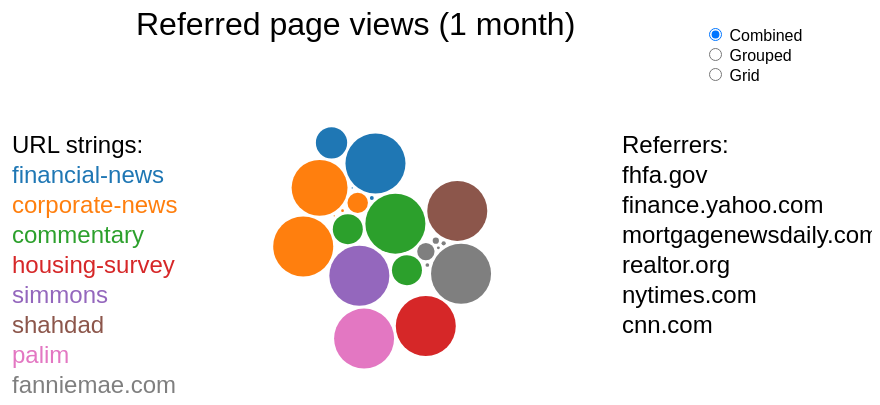
D3 v4 page, settled after 360 driven frames (6 s of simulated time); the page loaded 1 data file(s).



var width = 960,
    height = 500,
    maxRadius = 12;

var circle, nodes = [], clusters = [], refs, tip, ticks = 0;

var choice = [combined, grouped, gridded];

//var group = { direct: 2, 'portal/index': 0, google: 1,
//              '.com': 3, 't.co': 3, 'lnkd.in': 3 },
//    groupLabels = [{text: 'Home page',      x: - width / 4, y: - height / 6 },
//                   {text: 'Google',         x: - width / 4, y:   height / 4 },
//                   {text: 'Direct',         x:  width / 15, y: - height / 6 },

var group = { 'realtor.org': 1, 'nytimes.com': 0, 'mortgagenewsdaily.com': 2,
              'cnn.com': 0, 'finance.yahoo.com': 2, 'fhfa.gov': 3 },
    groupLabels = [{text: 'News',       x: - width / 4, y: - height / 6 },  // upper left
                   {text: 'Real Estate',x: - width / 4, y:   height / 4 },  // lower left
                   {text: 'Finance',    x:  width / 15, y: - height / 6 },  // upper right
                   {text: 'FHFA',       x:  width / 15, y:   height / 4 }]; // lower right 

var color = d3.scaleOrdinal(d3.schemeCategory10);

var forceCollide = d3.forceCollide()
    .radius(function(d) { return d.radius + 1.5; })
    .iterations(1);

var simulation = d3.forceSimulation()
    .on("tick", tick);

var svg = d3.select("body").append("svg")
    .attr("width", width)
    .attr("height", height)
  .append('g')
    .attr('transform', 'translate(' + width / 2 + ',' + height / 2 + ')');

svg.append('text')
    .style('font-size', '2em')
    .attr('x', '-8em')
    .attr('y', - height / 2)
    .attr('dy', '1em')
    .text('Referred page views (1 month)')

d3.selectAll('input')
    .on('change', function() { ticks = 0; choice[this.value].call(); })

d3.json('data.json', function(error, json) {
  if (error) console.error(error);

  refs = json[0].value.map(function(d) { return d.key; });

  json.forEach(function(cluster, i) {
    var anorm = 30 / d3.max(cluster.value, function(d) { return d.value; })
    cluster.value.forEach(function(node) {
      var datum = {cluster: i, radius: anorm * node.value, value: node.value,
                   product: cluster.key, referrer: node.key };
      nodes.push(datum)
      if (!clusters[i]) clusters.push(datum);
      if (node.value > clusters[i].radius) clusters[i] = datum;
    })
  })

  color.domain(clusters.map(function(d) { return d.cluster; }));

  circle = svg.selectAll("circle")
      .data(nodes)
    .enter().append("circle")
      .attr("r", function(d) { console.log(d); return d.radius; })
      .style("fill", function(d) { return color(d.cluster); })
      .on('mouseover', mousedover)
      .on('mousemove', mousemoved)
      .on('mouseout', mousedout)

  simulation.nodes(nodes).stop();
  d3.selectAll('input:checked').each(function(d) { choice[this.value].call(); })
});

function tick() {
  circle
      .attr("cx", function(d) { return d.x; })
      .attr("cy", function(d) { return d.y; });
}

// force nodes to collapse on the largest node in their cluster
function forceCluster(alpha) {
  for (var i = 0, n = nodes.length, node, cluster, k = alpha * 1; i < n; ++i) {
    node = nodes[i];
    cluster = clusters[node.cluster];
    node.vx -= (node.x - cluster.x) * k;
    node.vy -= (node.y - cluster.y) * k;
  }
}

function mousedover(d) {
  tip = svg.append('g')
      .attr('id', 'tip')
      .style('pointer-events', 'none')

  tip.append('rect')

  tip.append('text')
      .attr('x', function() { return d3.mouse(this)[0] })
      .attr('y', function() { return d3.mouse(this)[1] - 15 })
      .text(d.product + ", " + d.referrer + ", " + d.value)

  var bbox = tip.select('text').node().getBBox();
  var dx = bbox.height / 5;
  tip.select('rect')
      .attr('x', bbox.x - dx)
      .attr('y', bbox.y - dx)
      .attr('width', bbox.width + 2 * dx)
      .attr('height', bbox.height + 2 * dx)
      .style('fill', '#eee')
      .style('stroke', '#333')
      .style('rx', dx)
      .style('ry', dx)
      .style('fill-opacity', 0.9)
}


function mousemoved(d) {
  tip.select('text')
      .attr('x', function() { return d3.mouse(this)[0] })
      .attr('y', function() { return d3.mouse(this)[1] - 15 })

  var bbox = tip.select('text').node().getBBox();
  var dx = bbox.height / 5;
  tip.select('rect')
      .attr('x', bbox.x - dx)
      .attr('y', bbox.y - dx)
}

function grouped() {
  refs.forEach(function(ref) {
    if (typeof group[ref] === 'undefined') {
      svg.selectAll('.label').remove();
      svg.append('text')
          .attr('x', - width / 4)
          .attr('y', - height / 3)
          .text('ERROR: Referrers need to be grouped... ' + ref);
      throw ref;
    };
  });

  var forceX = d3.forceX(function(d) { return groupLabels[group[d.referrer]].x; });
  var forceY = d3.forceY(function(d) { return groupLabels[group[d.referrer]].y; });

  simulation
      .force("center", undefined)
      .force('collide', forceCollide)
      .force('cluster', undefined)
      .force('gravity', undefined)
      .force('x', forceX)
      .force('y', forceY)
      .alpha(1).restart();

  addGroupedLabels();
}

function combined() {
  simulation
    .force("center", d3.forceCenter())
    .force("collide", forceCollide)
    .force("cluster", forceCluster)
    .force("gravity", d3.forceManyBody(30))
    .force('x', d3.forceX().strength(.4))
    .force('y', d3.forceY().strength(.4))
    .alpha(1).restart();

  addCombinedLabels();
}

function gridded() {
  var forceY = d3.forceY(function(d) { return (3 + refs.indexOf(d.referrer)) * 58 - height / 2; });
  var forceX = d3.forceX(function(d) { return (1 + d.cluster) * 80 - width / 2; });

  simulation
      .force("center", undefined)
      .force('collide', undefined)
      .force('cluster', undefined)
      .force('gravity', undefined)
      .force('x', forceX)
      .force('y', forceY)
      .alpha(1).restart();

  addGridLabels();
}

function mousedout() {
  tip.remove()
}

function addCombinedLabels() {
  svg.selectAll('.label').remove();
  var x = 100 - width / 2;
  svg.append('text').attr('class', 'label')
    .attr('x', x)
    .attr('y', -100)
    .text( 'URL strings:' )
    .style('font-size', '1.5em')
  clusters.forEach(function(d, i) {
    var x = 100 - width / 2, y = i * 30 - 70;
    svg.append('text').attr('class', 'label')
        .attr('x', x)
        .attr('y', y)
        .text( d.product )
        .style('fill', color(d.cluster))
        .style('font-size', '1.5em')
  });

  var labels = ['Referrers:'].concat(refs.map(function(d) { return d; }));
  labels.forEach(function(d, i) {
    var x = 230, y = i * 30 - 100;
    svg.append('text').attr('class', 'label')
        .attr('x', x)
        .attr('y', y)
        .text( d )
        .style('font-size', '1.5em')
  });
}

function addGroupedLabels() {
  svg.selectAll('.label').remove();
  groupLabels.forEach(function(d) {
    svg.append('text').attr('class', 'label').attr('x', d.x - 30).attr('y', d.y - 90).text(d.text)
  });
}

function addGridLabels() {
  svg.selectAll('.label').remove();
  svg.selectAll('.label')
      .data(refs)
    .enter().append('text')
      .attr('class', 'label')
      .attr('x', 200)
      .attr('y', function(d, i) { return (3 + i) * 60 - height / 2; })
      .text(function(d) { return d; })

  clusters.forEach(function(d, i) {
    var x = (i + 1) * 80 - width / 2, y = 2.3 * 60 - height / 2;
    svg.append('text').attr('class', 'label')
        .attr('transform', 'rotate(-35,' + x + ',' + y + ')')
        .attr('x', x)
        .attr('y', y)
        .text( d.product )
        .style('fill', color(d.cluster))
  })
}



### data: data.json
[
 {
  "value": [
   {
    "value": 92,
    "key": "fhfa.gov"
   },
   {
    "value": 6,
    "key": "finance.yahoo.com"
   },
   {
    "value": 48,
    "key": "mortgagenewsdaily.com"
   },
   {
    "value": 2,
    "key": "realtor.org"
   },
   {
    "value": 0,
    "key": "nytimes.com"
   },
   {
    "value": 0,
    "key": "cnn.com"
   }
  ],
  "key": "financial-news"
 },
 {
  "value": [
   {
    "value": 30,
    "key": "fhfa.gov"
   },
   {
    "value": 0,
    "key": "finance.yahoo.com"
   },
   {
    "value": 88,
    "key": "mortgagenewsdaily.com"
   },
   {
    "value": 82,
    "key": "realtor.org"
   },
   {
    "value": 4,
    "key": "nytimes.com"
   },
   {
    "value": 2,
    "key": "cnn.com"
   }
  ],
  "key": "corporate-news"
 },
 {
  "value": [
   {
    "value": 2,
    "key": "fhfa.gov"
   },
   {
    "value": 4,
    "key": "finance.yahoo.com"
   },
   {
    "value": 0,
    "key": "mortgagenewsdaily.com"
   },
   {
    "value": 0,
    "key": "realtor.org"
   },
   {
    "value": 2,
    "key": "nytimes.com"
   },
   {
    "value": 0,
    "key": "cnn.com"
   }
  ],
  "key": "commentary"
 },
 {
  "value": [
   {
    "value": 0,
    "key": "fhfa.gov"
   },
   {
    "value": 0,
    "key": "finance.yahoo.com"
   },
   {
    "value": 0,
    "key": "mortgagenewsdaily.com"
   },
   {
    "value": 8,
    "key": "realtor.org"
   },
   {
    "value": 0,
    "key": "nytimes.com"
   },
   {
    "value": 0,
    "key": "cnn.com"
   }
  ],
  "key": "housing-survey"
 },
 {
  "value": [
   {
    "value": 2,
    "key": "fhfa.gov"
   },
   {
    "value": 0,
    "key": "finance.yahoo.com"
   },
   {
    "value": 0,
    "key": "mortgagenewsdaily.com"
   },
   {
    "value": 0,
    "key": "realtor.org"
   },
   {
    "value": 0,
    "key": "nytimes.com"
   },
   {
    "value": 0,
    "key": "cnn.com"
   }
  ],
  "key": "simmons"
 },
 {
  "value": [
   {
    "value": 0,
    "key": "fhfa.gov"
   },
   {
    "value": 4,
    "key": "finance.yahoo.com"
   },
   {
    "value": 0,
    "key": "mortgagenewsdaily.com"
   },
   {
    "value": 0,
    "key": "realtor.org"
   },
   {
    "value": 0,
    "key": "nytimes.com"
   },
   {
    "value": 0,
    "key": "cnn.com"
   }
  ],
  "key": "shahdad"
 },
 {
  "value": [
   {
    "value": 0,
    "key": "fhfa.gov"
   },
   {
    "value": 0,
    "key": "finance.yahoo.com"
   },
   {
    "value": 0,
    "key": "mortgagenewsdaily.com"
   },
   {
    "value": 0,
    "key": "realtor.org"
   },
   {
    "value": 2,
    "key": "nytimes.com"
   },
   {
    "value": 0,
    "key": "cnn.com"
   }
  ],
  "key": "palim"
 },
 {
  "value": [
   {
    "value": 1643,
    "key": "fhfa.gov"
   },
   {
    "value": 101,
    "key": "finance.yahoo.com"
   },
   {
    "value": 171,
    "key": "mortgagenewsdaily.com"
   },
   {
    "value": 471,
    "key": "realtor.org"
   },
   {
    "value": 80,
    "key": "nytimes.com"
   },
   {
    "value": 116,
    "key": "cnn.com"
   }
  ],
  "key": "fanniemae.com"
 }
]